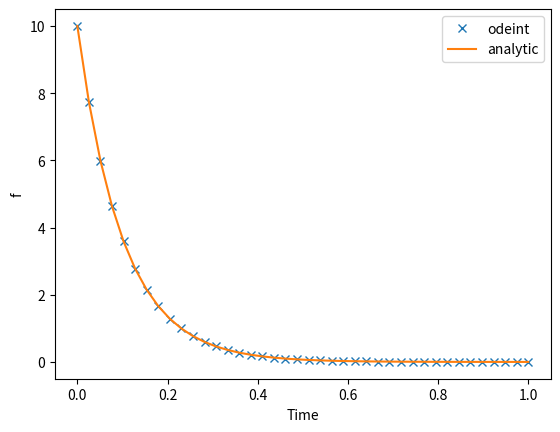

Recreate this plot in Python.
# -*- coding: utf-8 -*-
"""
Created on Thu Oct  2 15:10:56 2025

[redacted]

Code for hardcoded value of dy/dt function where dy/dt = -ay
"""

from scipy.integrate import solve_ivp
from numpy import linspace , exp
import matplotlib.pyplot as plt

# Here we define our function which returns df/dt = -a*f (the RHS)
# Note we ’ve assumed that a=10
#Takes parameters of current time and current function value
def dfdt ( curT, curF ):
    #We don ’t do anything with curT
    return -10* curF


#Now define the times at which we want to know the result
#This says the points at which the steps should be taken, the points which 
#are shown in the output
time = linspace (0 ,1 ,40)

#Set the initial condition - the array of initial conditions passed into solve_ivp
f0 = [10.]

#Now we can solve the equation
result = solve_ivp (dfdt ,[ time [0] , time [ -1]] , f0 , t_eval = time)

# Plot

#Plots numerical solution, calculated using solve_ivp
plt.plot ( time, result.y[0,:], 'x', label = 'odeint')

#Plots analytic solution calculated in the brackets
plt.plot ( time, f0 * exp ( -10.* time ), label = 'analytic')

plt.xlabel ('Time'); plt . ylabel ("f")
plt.legend () ; plt . show ()
